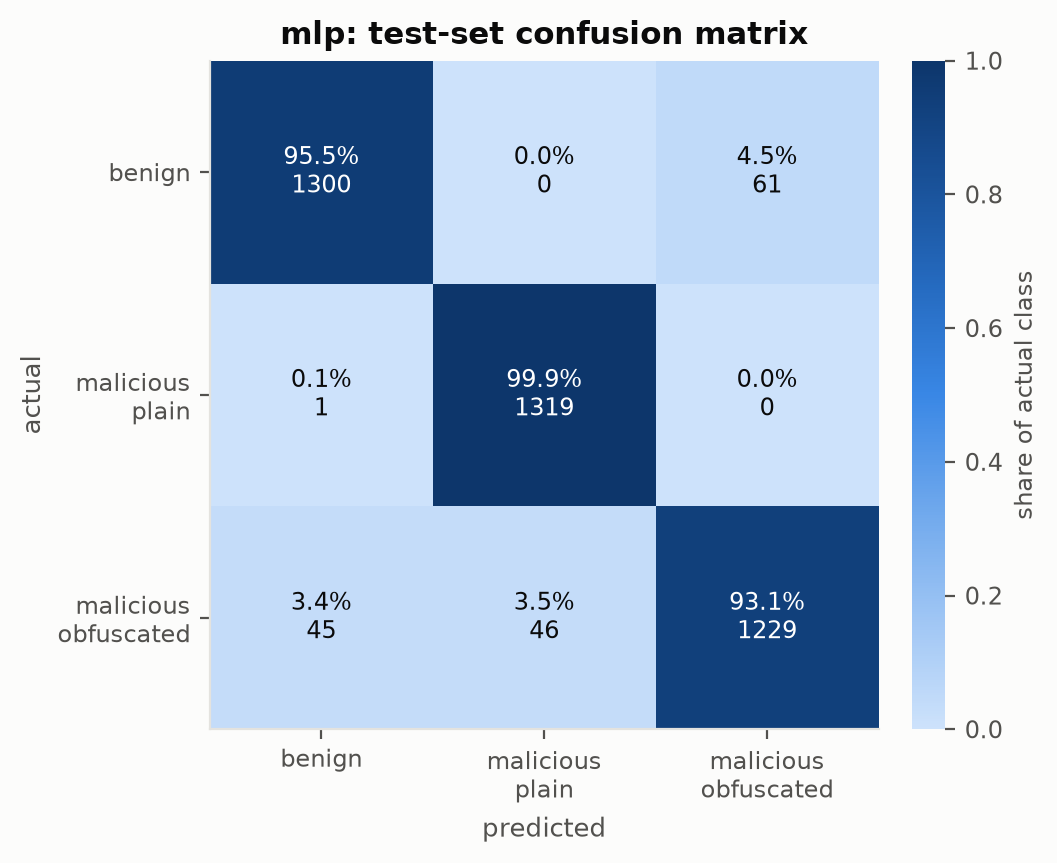

The file beside this chart, header and first rows:
actual, benign, malicious_plain, malicious_obfuscated
benign, 1300, 0, 61
malicious_plain, 1, 1319, 0
malicious_obfuscated, 45, 46, 1229
